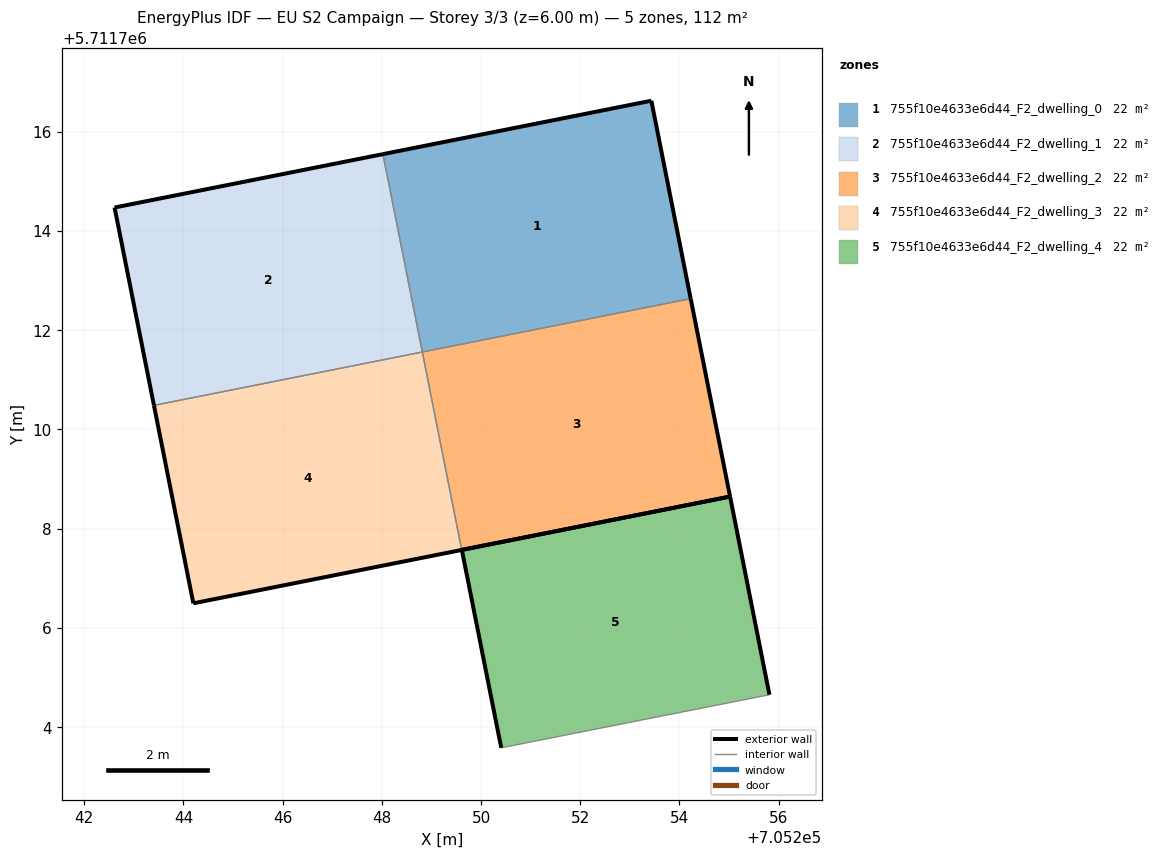
=== STOREY PLAN SPEC (per zone: floor XY polygon, exterior-wall plan segments, windows/doors) ===
zone 1: 755f10e4633e6d44_F2_dwelling_0  (22.4 m²)
  floor: (705254.23, 5711712.64) (705253.43, 5711716.63) (705248.02, 5711715.55) (705248.82, 5711711.56)
  exterior wall: (705248.02, 5711715.55) – (705253.43, 5711716.63)  [5.5 m]
  exterior wall: (705253.43, 5711716.63) – (705254.23, 5711712.64)  [4.1 m]
  interior walls: 2
zone 2: 755f10e4633e6d44_F2_dwelling_1  (22.4 m²)
  floor: (705248.82, 5711711.56) (705248.02, 5711715.55) (705242.61, 5711714.47) (705243.41, 5711710.49)
  exterior wall: (705242.61, 5711714.47) – (705248.02, 5711715.55)  [5.5 m]
  exterior wall: (705243.41, 5711710.49) – (705242.61, 5711714.47)  [4.1 m]
  interior walls: 2
zone 3: 755f10e4633e6d44_F2_dwelling_2  (22.4 m²)
  floor: (705255.02, 5711708.65) (705254.23, 5711712.64) (705248.82, 5711711.56) (705249.61, 5711707.57)
  exterior wall: (705254.23, 5711712.64) – (705255.02, 5711708.65)  [4.1 m]
  exterior wall: (705255.02, 5711708.65) – (705249.61, 5711707.57)  [5.5 m]
  interior walls: 2
zone 4: 755f10e4633e6d44_F2_dwelling_3  (22.4 m²)
  floor: (705249.61, 5711707.57) (705248.82, 5711711.56) (705243.41, 5711710.49) (705244.20, 5711706.50)
  exterior wall: (705249.61, 5711707.57) – (705244.20, 5711706.50)  [5.5 m]
  exterior wall: (705244.20, 5711706.50) – (705243.41, 5711710.49)  [4.1 m]
  interior walls: 2
zone 5: 755f10e4633e6d44_F2_dwelling_4  (22.4 m²)
  floor: (705255.81, 5711704.65) (705255.02, 5711708.65) (705249.61, 5711707.57) (705250.41, 5711703.58)
  exterior wall: (705249.61, 5711707.57) – (705255.02, 5711708.65)  [5.5 m]
  exterior wall: (705255.02, 5711708.65) – (705255.81, 5711704.65)  [4.1 m]
  exterior wall: (705250.41, 5711703.58) – (705249.61, 5711707.57)  [4.1 m]
  interior walls: 1

=== DERIVED (storey summary) ===
Building: EU S2 Campaign
Storey: 3 of 3  (floor level z = 6.00 m)
Storey gross floor area: 112.2 m²
Zones on this storey: 5
  - 755f10e4633e6d44_F2_dwelling_0: floor 22.4 m²; exterior wall 9.6 m (28.8 m²); WWR 0.0%
  - 755f10e4633e6d44_F2_dwelling_1: floor 22.4 m²; exterior wall 9.6 m (28.7 m²); WWR 0.0%
  - 755f10e4633e6d44_F2_dwelling_2: floor 22.4 m²; exterior wall 9.6 m (28.8 m²); WWR 0.0%
  - 755f10e4633e6d44_F2_dwelling_3: floor 22.4 m²; exterior wall 9.6 m (28.8 m²); WWR 0.0%
  - 755f10e4633e6d44_F2_dwelling_4: floor 22.4 m²; exterior wall 13.7 m (41.0 m²); WWR 0.0%
Zone adjacency (shared interzone walls):
  - 755f10e4633e6d44_F2_dwelling_0 ↔ 755f10e4633e6d44_F2_dwelling_1
  - 755f10e4633e6d44_F2_dwelling_0 ↔ 755f10e4633e6d44_F2_dwelling_2
  - 755f10e4633e6d44_F2_dwelling_1 ↔ 755f10e4633e6d44_F2_dwelling_3
  - 755f10e4633e6d44_F2_dwelling_2 ↔ 755f10e4633e6d44_F2_dwelling_3